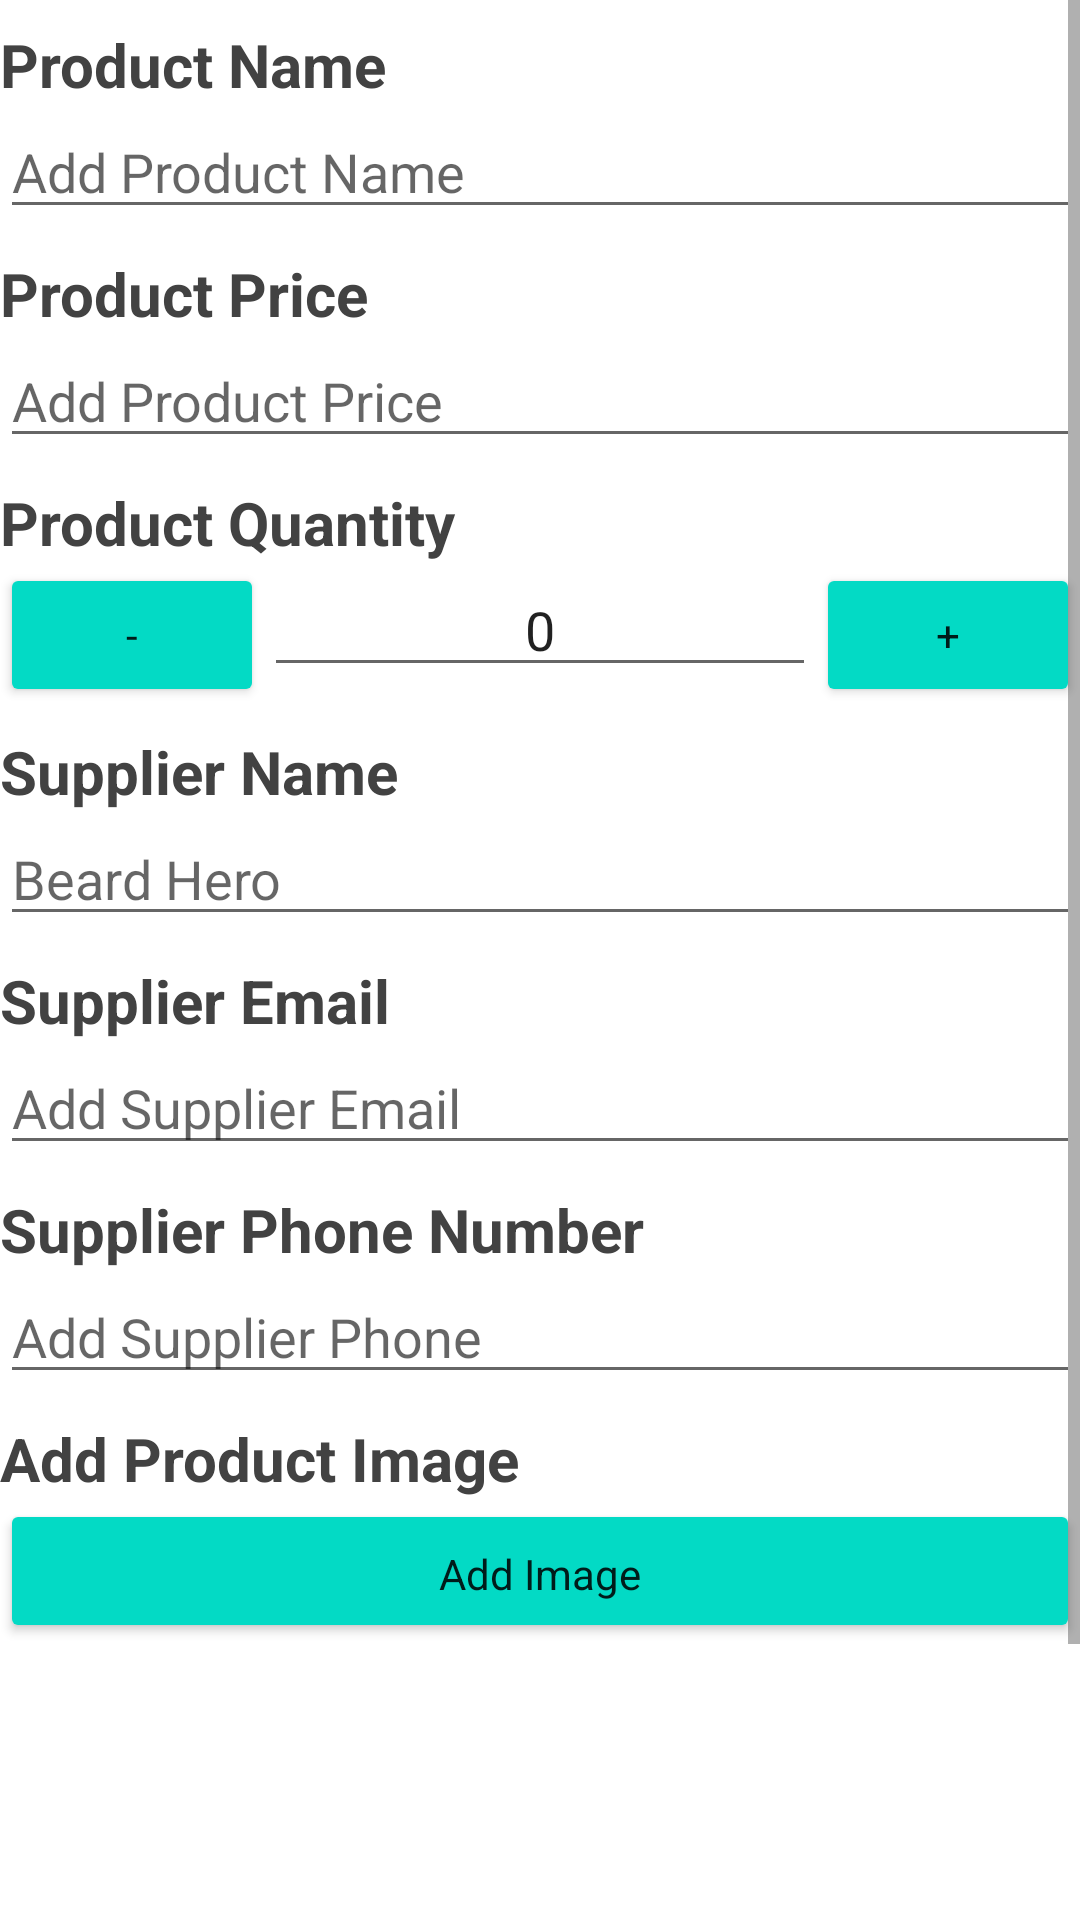

Write the Android layout XML for this screen, with the resource values it uses.
<!-- AndroidManifest.xml: application theme AppTheme -->
<!-- res/layout/activity_details.xml -->
<?xml version="1.0" encoding="utf-8"?>
<ScrollView xmlns:android="http://schemas.android.com/apk/res/android"
    android:layout_width="match_parent"
    android:layout_height="match_parent">

    <LinearLayout
        android:layout_width="match_parent"
        android:layout_height="match_parent"
        android:orientation="vertical">

        <TextView
            android:id="@+id/detail_name_text"
            style="@style/detail_text_title"
            android:layout_width="match_parent"
            android:layout_height="wrap_content"
            android:text="@string/product_name" />

        <EditText
            android:id="@+id/product_name"
            style="@style/Widget.AppCompat.AutoCompleteTextView"
            android:layout_width="match_parent"
            android:layout_height="wrap_content"
            android:ems="10"
            android:hint="Add Product Name"
            android:imeOptions="actionDone"
            android:inputType="textPersonName" />

        <TextView
            android:id="@+id/detail_price_text"
            style="@style/detail_text_title"
            android:layout_width="match_parent"
            android:layout_height="wrap_content"
            android:text="@string/product_price" />

        <EditText
            android:id="@+id/product_price"
            android:layout_width="match_parent"
            android:layout_height="wrap_content"
            android:ems="10"
            android:hint="Add Product Price"
            android:imeOptions="actionDone"
            android:inputType="number" />

        <TextView
            android:id="@+id/detail_product_quantity"
            style="@style/detail_text_title"
            android:layout_width="match_parent"
            android:layout_height="wrap_content"
            android:text="@string/product_quantity" />

        <LinearLayout
            android:layout_width="match_parent"
            android:layout_height="wrap_content"
            android:orientation="horizontal">

            <Button
                android:id="@+id/subtract"
                style="@style/Widget.AppCompat.Button.Colored"
                android:layout_width="wrap_content"
                android:layout_height="wrap_content"
                android:layout_weight="0"
                android:elevation="24dp"
                android:text="-"
                android:textAppearance="@style/TextAppearance.AppCompat"
                android:visibility="visible" />


            <EditText
                android:id="@+id/quantity_edit"
                android:layout_width="wrap_content"
                android:layout_height="wrap_content"
                android:layout_weight="2"
                android:gravity="center"
                android:imeOptions="actionDone"
                android:text="@string/quantity_edit" />

            <Button
                android:id="@+id/add_product"
                style="@style/Widget.AppCompat.Button.Colored"
                android:layout_width="wrap_content"
                android:layout_height="wrap_content"
                android:layout_weight="0"
                android:elevation="24dp"
                android:text="+"
                android:textAppearance="@style/TextAppearance.AppCompat" />


        </LinearLayout>

        <TextView
            android:id="@+id/supplier_name_title"
            style="@style/detail_text_title"
            android:layout_width="match_parent"
            android:layout_height="wrap_content"
            android:text="@string/supplier_name_title" />

        <EditText
            android:id="@+id/supplier_name_edit"
            android:layout_width="match_parent"
            android:layout_height="wrap_content"
            android:ems="10"
            android:hint="@string/supplier_name_hint"
            android:imeOptions="actionDone"
            android:inputType="text" />

        <TextView
            android:id="@+id/detail_email"
            style="@style/detail_text_title"
            android:layout_width="match_parent"
            android:layout_height="wrap_content"
            android:text="@string/detail_email_text" />

        <EditText
            android:id="@+id/supplier_email"
            android:layout_width="match_parent"
            android:layout_height="wrap_content"
            android:ems="10"
            android:hint="Add Supplier Email"
            android:imeOptions="actionDone"
            android:inputType="textEmailAddress" />

        <TextView
            android:id="@+id/detail_phone"
            style="@style/detail_text_title"
            android:layout_width="match_parent"
            android:layout_height="wrap_content"
            android:text="@string/detail_phone_number" />

        <EditText
            android:id="@+id/supplier_phone"
            android:layout_width="match_parent"
            android:layout_height="wrap_content"
            android:ems="10"
            android:hint="Add Supplier Phone"
            android:imeOptions="actionDone"
            android:inputType="phone" />

        <TextView
            android:id="@+id/detail_image_button_text"
            style="@style/detail_text_title"
            android:layout_width="match_parent"
            android:layout_height="wrap_content"
            android:text="@string/detail_image_button_text" />

        <Button
            android:id="@+id/image_button"
            style="@style/Widget.AppCompat.Button.Colored"
            android:layout_width="match_parent"
            android:layout_height="wrap_content"
            android:elevation="24dp"
            android:paddingBottom="@dimen/text_padding"
            android:text="Add Image"
            android:textAppearance="@style/TextAppearance.AppCompat" />

        <ImageView
            android:id="@+id/image_view"
            android:layout_width="match_parent"
            android:layout_height="200dp" />


    </LinearLayout>
</ScrollView>
<!-- resources referenced by this layout -->
<resources>
  <dimen name="text_padding">8dp</dimen>
  <string name="detail_email_text">Supplier Email</string>
  <string name="detail_image_button_text">Add Product Image</string>
  <string name="detail_phone_number">Supplier Phone Number</string>
  <string name="product_name">Product Name</string>
  <string name="product_price">Product Price</string>
  <string name="product_quantity">Product Quantity</string>
  <string name="quantity_edit">0</string>
  <string name="supplier_name_hint">Beard Hero</string>
  <string name="supplier_name_title">Supplier Name</string>
  <style name="detail_text_title">
          <item name="android:textStyle">bold</item>
          <item name="android:layout_marginTop">8dp</item>
          <item name="android:textColor">@color/detailTextColor</item>
          <item name="android:textSize">20sp</item>
      </style>
  <color name="detailTextColor">#424242</color>
</resources>
